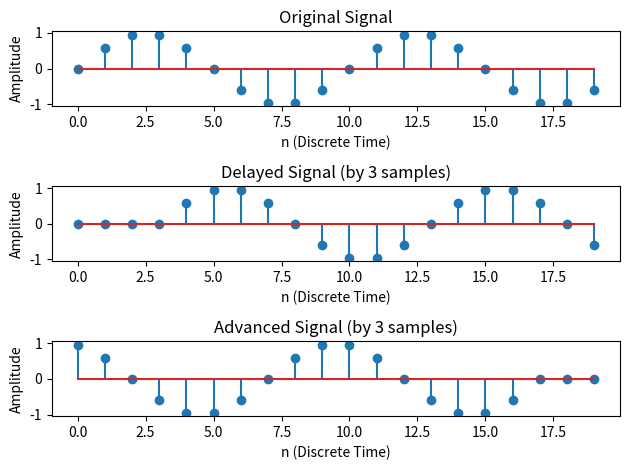

The matplotlib source for this figure:
import numpy as np
import matplotlib.pyplot as plt

n = np.arange(0, 20)
signal = np.sin(0.2 * np.pi * n)

delay = 3
delayed_signal = np.zeros_like(signal)
delayed_signal[delay:] = signal[:-delay]

advance = 3
advanced_signal = np.zeros_like(signal)
advanced_signal[:-advance] = signal[advance:]

plt.figure()
plt.subplot(3, 1, 1)
plt.stem(n, signal)
plt.title('Original Signal')
plt.xlabel('n (Discrete Time)')
plt.ylabel('Amplitude')

plt.subplot(3, 1, 2)
plt.stem(n, delayed_signal)
plt.title(f'Delayed Signal (by {delay} samples)')
plt.xlabel('n (Discrete Time)')
plt.ylabel('Amplitude')

plt.subplot(3, 1, 3)
plt.stem(n, advanced_signal)
plt.title(f'Advanced Signal (by {advance} samples)')
plt.xlabel('n (Discrete Time)')
plt.ylabel('Amplitude')
plt.tight_layout()
plt.show()
